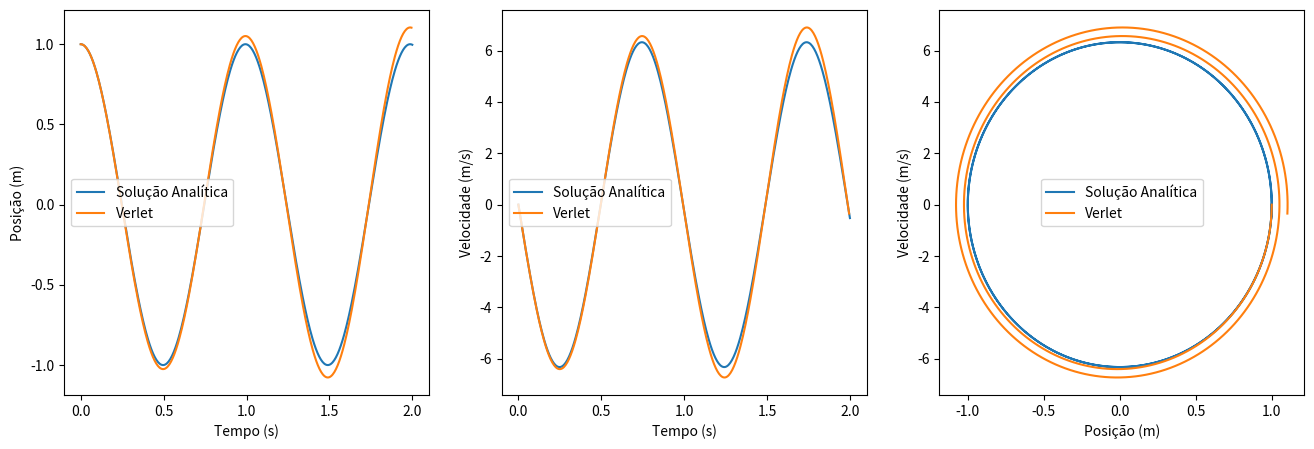
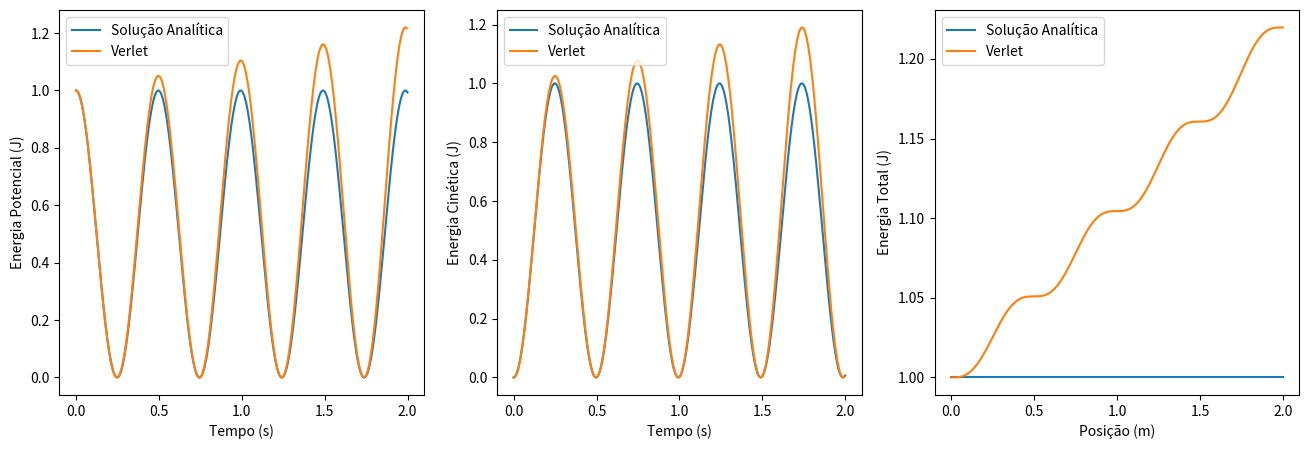

These charts were generated, in order, by the following Python code:
!pip install --user numpy
!pip install --user pandas
!pip install --user matplotlib

!pip install --user numpy
!pip install --user pandas
!pip install --user matplotlib

!pip install --user numpy
!pip install --user pandas
!pip install --user matplotlib

import time
import numpy as np
import pandas as pd
import matplotlib.pyplot as plt

# funcao para a o trabalho 1 pelo metodo de verlet
def work1_verlet(m, xi, k, x0, t_max, dt):
    omega = np.sqrt(k/m)
    print(f"Omega = {omega:10.5e} rad/s")
    print(f"Fequência = {omega/(2.0*np.pi):10.5e} Hz")
    #calcular o nº de pontos para o grafico
    npoints = int(np.ceil(t_max/dt))
    # Solucao analítica
    # guardamos os valores de x(t), v(t), V(t), Ec(t) e Etot(t) da solução analítica em vectores (arrays do numpy) com prefixo a_
    a_start = time.time()
    a_tempo = np.linspace(0,t_max,npoints)
    a_x_t = xi*np.cos(omega*a_tempo)
    a_v_t = -xi*omega*np.sin(omega*a_tempo)
    a_V_t = 0.5*k*((a_x_t-x0)**2)
    a_Ec_t = 0.5*m*(a_v_t**2)
    a_Et_t = a_V_t+a_Ec_t # energia total em função do tempo
    a_calculo = time.time() - a_start # tempo que demorou o calculo
    print(f"Tempo de calculo para a solução analítica: {a_calculo:0.3g} s")
    # Solucao numerica pelo metodo de verlet
    # guardamos os valores de x(t), v(t), V(t), Ec(t) e Etot(t) da solução analítica em vectores (arrays do numpy) com prefixo n_
    # no estado inicial, estas arrays estão cheias de zeros, excepto a primeira posição, na qual colocamos a posição, velocidade e aceleração iniciais.
    # Só depois do cálculo de x(t) e v(t) é que calculamos as energias, usando as mesmas expressões que para a solução analitica
    n_start = time.time()
    n_tempo = np.zeros(npoints)
    n_x_t = np.zeros(npoints)
    n_v_t = np.zeros(npoints)
    # colocar as condições iniciais
    n_x_t[0] = xi
    n_v_t[0] = 0.0
    # vamos agora iterar do ponto 1 até npoints. Cada passo é o ponto t+delta_t da exposição teórica
    for i in range(1,npoints):
        n_tempo[i] = n_tempo[i-1]+dt
        a=-k*(n_x_t[i-1]-x0)/m
        n_v_t[i] = n_v_t[i-1] + a*dt
        n_x_t[i] = n_x_t[i-1] + n_v_t[i-1]*dt + 0.5*a*(dt**2)
    n_V_t  = 0.5*k*((n_x_t-x0)**2)
    n_Ec_t = 0.5*m*(n_v_t**2)
    n_Et_t = n_V_t+n_Ec_t
    n_calculo = time.time() - n_start
    print(f"Tempo de calculo para a solução numérica: {n_calculo:0.3g} s")
    # gravar dados numa tabela
    dados = pd.DataFrame({'A_Tempo (s)':a_tempo,
                         'A_x (m)':a_x_t,
                         'A_v (m/s)':a_v_t,
                         'A_V (J)':a_V_t,
                         'A_K (J)':a_Ec_t,
                         'A_E (J)':a_Et_t,
                         'N_Tempo (s)':n_tempo,
                         'N_x (m)':n_x_t,
                         'N_v (m/s)':n_v_t,
                         'N_V (J)':n_V_t,
                         'N_K (J)':n_Ec_t,
                         'N_E (J)':n_Et_t,
                         })
    return(dados)
    


# Dados do sistema
massa = 0.05              # massa do corpo móvel, em kg
posicao_inicial = 1.0     # posição inicial, em m
k_mola = 2.0              # constante de força da mola, em N/m
k_x0   = 0.0              # comprimento de equilibrio da mola,  em m
# Dados da simulação numérica
tempo_maximo = 2.0        # tempo da simulação, em s
delta_t = 5.0e-3          # amplitude do passo de integração, em s
# Ficheiro onde gravar os dados da simulação (a terminação .csv é dada automaticamente)
nome_ficheiro = "simulação_1.1"

### não é necessario editar abaixo desta linha ###
### no need to edit past this line ###

dados_simul=work1_verlet(massa, posicao_inicial, k_mola, k_x0, tempo_maximo, delta_t)
# gravar os dados
dados_simul.to_csv(f"{nome_ficheiro}.csv", index=False)

# grafico das trajectórias
fig, ax = plt.subplots(ncols=3,figsize=(16,5))
ax[0].plot(dados_simul['A_Tempo (s)'],dados_simul['A_x (m)'], label="Solução Analítica")
ax[0].plot(dados_simul['N_Tempo (s)'],dados_simul['N_x (m)'], label="Verlet")
ax[0].set_xlabel("Tempo (s)")
ax[0].set_ylabel("Posição (m)")
ax[0].legend()
ax[1].plot(dados_simul['A_Tempo (s)'],dados_simul['A_v (m/s)'], label="Solução Analítica")
ax[1].plot(dados_simul['N_Tempo (s)'],dados_simul['N_v (m/s)'], label="Verlet")
ax[1].set_xlabel("Tempo (s)")
ax[1].set_ylabel("Velocidade (m/s)")
ax[1].legend()
ax[2].plot(dados_simul['A_x (m)'],dados_simul['A_v (m/s)'], label="Solução Analítica")
ax[2].plot(dados_simul['N_x (m)'],dados_simul['N_v (m/s)'], label="Verlet")
ax[2].set_xlabel("Posição (m)")
ax[2].set_ylabel("Velocidade (m/s)")
ax[2].legend()
plt.show()

# grafico das Energias
fig, ax = plt.subplots(ncols=3,figsize=(16,5))
ax[0].plot(dados_simul['A_Tempo (s)'],dados_simul['A_V (J)'], label="Solução Analítica")
ax[0].plot(dados_simul['N_Tempo (s)'],dados_simul['N_V (J)'], label="Verlet")
ax[0].set_xlabel("Tempo (s)")
ax[0].set_ylabel("Energia Potencial (J)")
ax[0].legend()
ax[1].plot(dados_simul['A_Tempo (s)'],dados_simul['A_K (J)'], label="Solução Analítica")
ax[1].plot(dados_simul['N_Tempo (s)'],dados_simul['N_K (J)'], label="Verlet")
ax[1].set_xlabel("Tempo (s)")
ax[1].set_ylabel("Energia Cinética (J)")
ax[1].legend()
ax[2].plot(dados_simul['A_Tempo (s)'],dados_simul['A_E (J)'], label="Solução Analítica")
ax[2].plot(dados_simul['A_Tempo (s)'],dados_simul['N_E (J)'], label="Verlet")
ax[2].set_xlabel("Posição (m)")
ax[2].set_ylabel("Energia Total (J)")
ax[2].legend()
plt.show()

print(f"{'Energia':^12s} {'Média (A)':^15s} {'Desvio-padrão (A)':^15s} {'Média (N)':^15s} {'Desvio-padrão (N)':^15s}")
print(f"{'Potencial':^12s} {dados_simul['A_V (J)'].mean():^15.3f} {dados_simul['A_V (J)'].std():^15.3f}  {dados_simul['N_V (J)'].mean():^15.3f} {dados_simul['N_V (J)'].std():^15.3f}")
print(f"{'Cinética':^12s} {dados_simul['A_K (J)'].mean():^15.3f} {dados_simul['A_K (J)'].std():^15.3f}  {dados_simul['N_K (J)'].mean():^15.3f} {dados_simul['N_K (J)'].std():^15.3f}")
print(f"{'Total':^12s} {dados_simul['A_E (J)'].mean():^15.3f} {dados_simul['A_E (J)'].std():^15.3f}  {dados_simul['N_E (J)'].mean():^15.3f} {dados_simul['N_E (J)'].std():^15.3f}")

